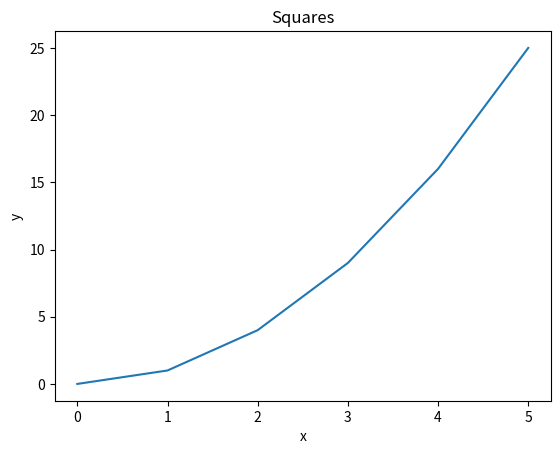
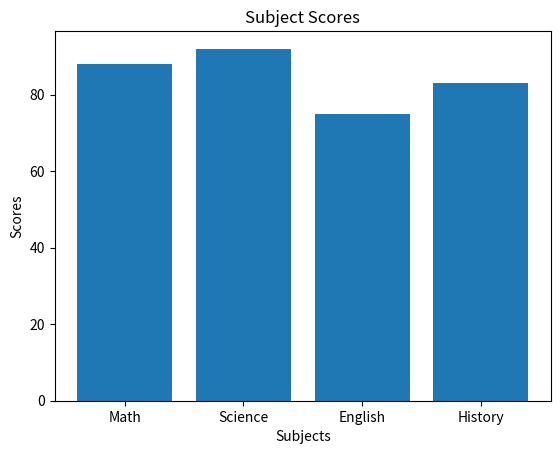
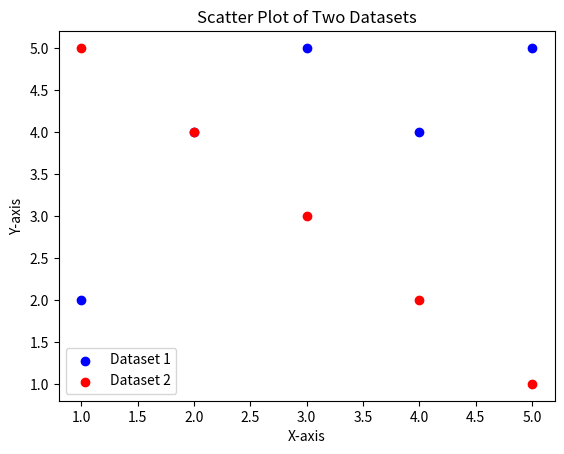
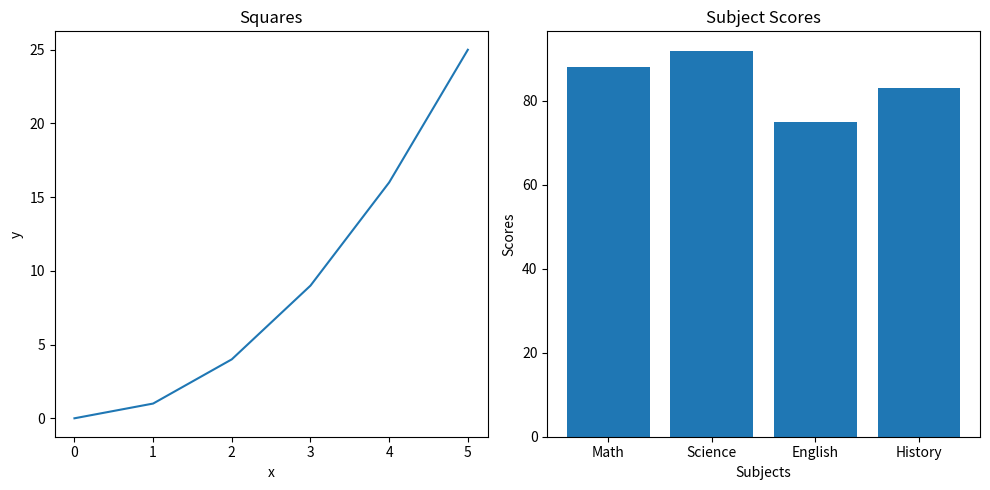
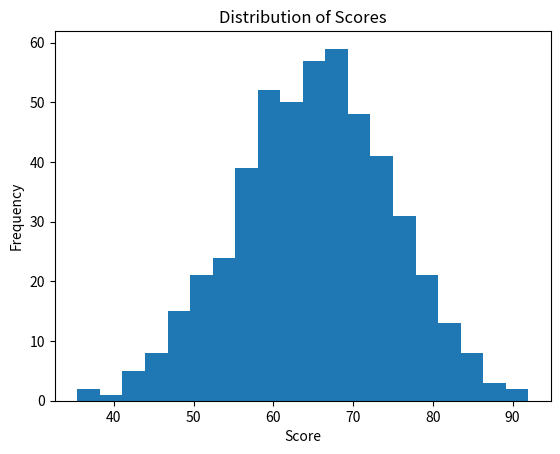
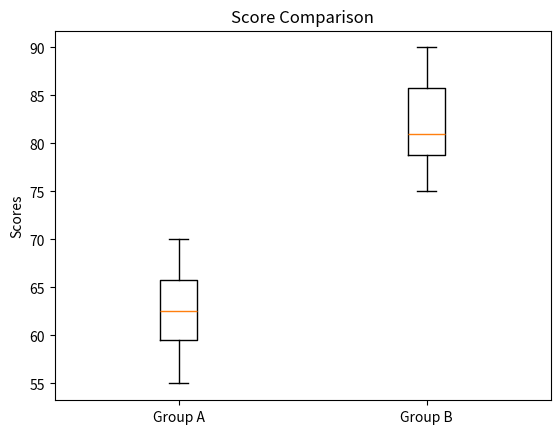
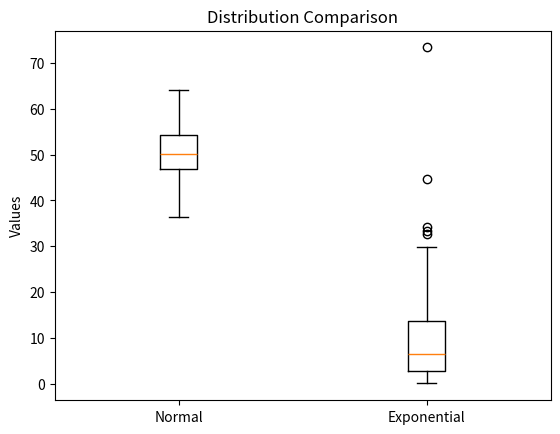
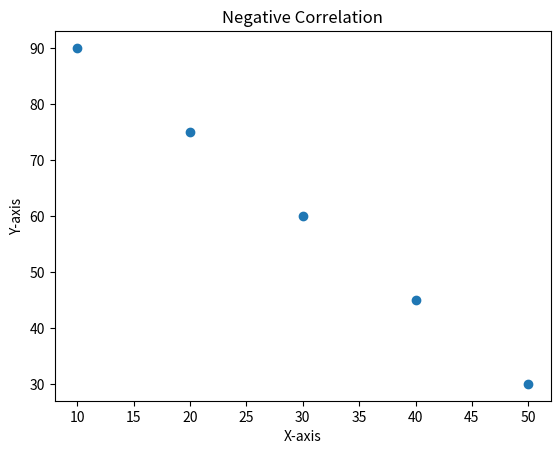
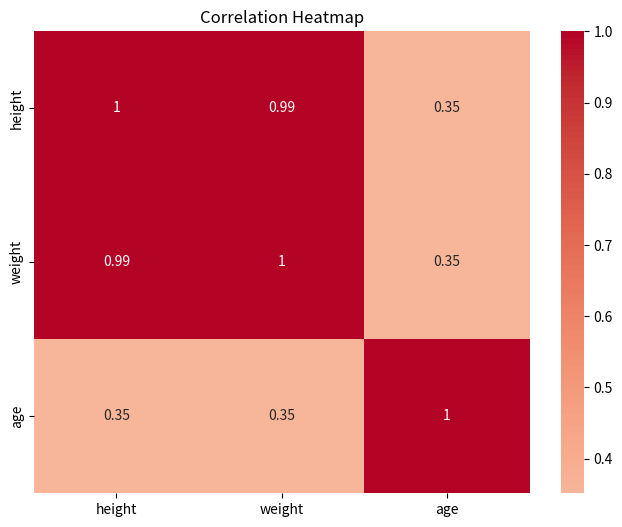

The script that saved these images, in order:
# --- Pandas Review ---
print("--- Pandas Review ---")
print("\n")

# Import pandas
import pandas as pd

# --- Pandas Question 1 --- 
print("Pandas Question 1:")

# Task:
# Create the following DataFrame and print the first three rows, the shape, and the data types of each column. Print each result with a label (e.g. print(f"Num Rows: {len(df)}")).

# Given data:
data = {
    "name":   ["Alice", "Bob", "Carol", "David", "Eve"],
    "grade":  [85, 72, 90, 68, 95],
    "city":   ["Boston", "Austin", "Boston", "Denver", "Austin"],
    "passed": [True, True, True, False, True]
}
df = pd.DataFrame(data)

# Solution:
# Display the first 3 rows of the DataFrame
print("Display the first 3 rows of the DataFrame:")
print(df.head(3))
print("\n")

# Display dataframe shape
print("Display dataframe shape:")
print(f"Number of rows: {df.shape[0]}")
print(f"Number of columns: {df.shape[1]}")
print("\n")

# Display the data types for each column of the DataFrame
print("Data type each column of the DataFrame:")
for column in df.columns:
    print(f"Data type of the column {column}: {df[column].dtype}")
print("\n")


# --- Pandas Question 2 ---
print("Pandas Question 2:")

# Task:
# Using the DataFrame from Q1, filter the rows to show only students who passed and have a grade above 80. Print the result.

# Solution:
# Filter the DataFrame to include only students who passed and have a grade above 80
filtered_df = df[(df['passed'] == True) & (df['grade'] > 80)]

# Print the result
print("Students who passed and have a grade above 80:")
print(filtered_df)
print("\n")


# --- Pandas Question 3 ---
print("Pandas Question 3:")

# Task:
# Add a new column called "grade_curved" that adds 5 points to each student's grade. Print the updated DataFrame (all columns, all rows)

# Solution:
# Add a new column called "grade_curved" that adds 5 points to each student's grade
df['grade_curved'] = df['grade'] + 5

# Print the updated DataFrame (all columns, all rows)
print("Updated DataFrame with the new column 'grade_curved':")
print(df)
print("\n")


# --- Pandas Question 4 ---
print("Pandas Question 4:")

# Task:
# Add a new column called "name_upper" that contains each student's name in uppercase, using the .str accessor. Print the "name" and "name_upper" columns together.

# Solution:
# Add a new column called "name_upper" that contains each student's name in uppercase, using the .str accessor
df['name_upper'] = df['name'].str.upper()

# Print the "name" and "name_upper" columns together
print("DataFrame with 'name' and 'name_upper' columns:")
print(df[['name', 'name_upper']])
print("\n")


# --- Pandas Question 5 ---
print("Pandas Question 5:")

# Task:
# Group the DataFrame by "city" and compute the mean grade for each city. Print the result.

# Solution:
# Group the DataFrame by "city" and compute the mean grade for each city.
city_mean_grades = df.groupby('city')['grade'].mean()

# Print the result
print("Mean grade for each city:")
print(city_mean_grades)
print("\n")


# --- Pandas Question 6 ---
print("Pandas Question 6:")

# Task:
# Replace the value "Austin" in the "city" column with "Houston". Print the "name" and "city" columns to confirm the change.

# Solution:
# Replace the value "Austin" in the "city" column with "Houston"
df['city'] = df['city'].replace('Austin', 'Houston')

# Print the "name" and "city" columns to confirm the change
print("DataFrame with updated 'city' column:")
print(df[['name', 'city']])
print("\n")


# --- Pandas Question 7 ---
print("Pandas Question 7:")

# Task:
# Sort the DataFrame by "grade" in descending order and print the top 3 rows.

# Solution:
# Sort the DataFrame by "grade" in descending order
df_sorted = df.sort_values(by='grade', ascending=False)

# Print the top 3 rows of the sorted DataFrame
print("Top 3 students by grade:")
print(df_sorted.head(3))
print("\n")


# --- NumPy Review ---

print("--- NumPy Review ---")
print("\n")

# Import NumPy
import numpy as np

#  --- NumPy Question 1 ---
print("NumPy Question 1:")

# Task:
# Create a 1D NumPy array from the list [10, 20, 30, 40, 50]. Print its shape, dtype, and ndim.

# Solution:
# Create a 1D NumPy array from the list [10, 20, 30, 40, 50]
arr = np.array([10, 20, 30, 40, 50])

# Print its shape, dtype, and ndim
print(f"Shape of the array: {arr.shape}")
print(f"Data type of the array: {arr.dtype}")
print(f"Number of dimensions of the array: {arr.ndim}")
print("\n")

#  --- NumPy Question 2 ---
print("NumPy Question 2:")

# Task:
# Create the following 2D array and print its shape and size (total number of elements).

# Given:
arr = np.array([[1, 2, 3],
                [4, 5, 6],
                [7, 8, 9]])

# Solution:
# Print its shape and size
print(f"Shape of the array: {arr.shape}")
print(f"Size of the array: {arr.size}")
print("\n")

#  --- NumPy Question 3 ---
print("NumPy Question 3:")

# Task:
# Using the 2D array from Q2, slice out the top-left 2x2 block and print it. The expected result is [[1, 2], [4, 5]].

# Solution:
# Using the 2D array from Q2, slice out the top-left 2x2
slice_arr = arr[:2, :2]

# Print the sliced array
print("Top-left 2x2 slice of the array:")
print(slice_arr)
print("\n")

#  --- NumPy Question 4 ---
print("NumPy Question 4:")

# Task:
# Create a 3x4 array of zeros using a built-in command. Then create a 2x5 array of ones using a built-in command. Print both.

# Solution:
# Create a 3x4 array of zeros using a built-in command
arr_zeros = np.zeros((3, 4))

# Create a 2x5 array of ones using a built-in command
arr_ones = np.ones((2, 5))

# Print the array
print("Array of zeros:")
print(arr_zeros)
print("\n")

print("Array of ones:")
print(arr_ones)
print("\n")

# --- NumPy Question 5 ---
print("NumPy Question 5:")

# Task:
# Create an array using np.arange(0, 50, 5). First, think about what you expect it to look like. Then, print the array, its shape, mean, sum, and standard deviation.

# Solution:
# Create an array using np.arange(0, 50, 5)
arr_range = np.arange(0, 50, 5)

# Print the array, its shape, mean, sum, and standard deviation
print("Array created with np.arange(0, 50, 5):")
print(arr_range)
print(f"Shape: {arr_range.shape}")
print(f"Mean: {np.mean(arr_range)}")
print(f"Sum: {np.sum(arr_range)}")
print(f"Standard Deviation: {np.std(arr_range)}")
print("\n")

# --- NumPy Question 6 ---
print("NumPy Question 6:")

# Task:
# Generate an array of 200 random values drawn from a normal distribution with mean 0 and standard deviation 1 (use np.random.normal()). Print the mean and standard deviation of the result.

# Solution:
# Generate an array of 200 random values drawn from a normal distribution with mean 0 and standard deviation 1 (use np.random.normal())
arr_normal = np.random.normal(0, 1, 200)

# Print the mean and standard deviation of the result
print(f"Mean: {np.mean(arr_normal)}")
print(f"Standard Deviation: {np.std(arr_normal)}")
print("\n")


# --- Matplotlib Review ---
print("--- Matplotlib Review ---")
print("\n")

#  --- Matplotlib Question 1 ---
print("Matplotlib Question 1:")
print("See the line plot 'Squares' in the pop-up window.")
print("\n")

import matplotlib.pyplot as plt

# Task:
# Plot the following data as a line plot. Add a title "Squares", x-axis label "x", and y-axis label "y".

# Given:
x = [0, 1, 2, 3, 4, 5]
y = [0, 1, 4, 9, 16, 25]

# Solution:
# Plot the data as a line plot
plt.plot(x, y)
plt.title("Squares")
plt.xlabel("x")
plt.ylabel("y")
plt.show()


# --- Matplotlib Question 2 ---
print("Matplotlib Question 2:")
print("See the bar plot 'Subject Scores' in the pop-up window.")
print("\n")

# Task:
# Create a bar plot for the following subject scores. Add a title "Subject Scores" and label both axes.

# Given:
subjects = ["Math", "Science", "English", "History"]
scores   = [88, 92, 75, 83]

# Solution:
# Create a bar plot for the subject scores
plt.bar(subjects, scores)
plt.title("Subject Scores")
plt.xlabel("Subjects")
plt.ylabel("Scores")
plt.show()


# --- Matplotlib Question 3 ---
print("Matplotlib Question 3:")
print("See 'Scatter Plot of Two Datasets' in the pop-up window.")
print("\n")

# Task:
# Plot the two datasets below as a scatter plot on the same figure. Use different colors for each, add a legend, and label both axes.

# Given:
x1, y1 = [1, 2, 3, 4, 5], [2, 4, 5, 4, 5]
x2, y2 = [1, 2, 3, 4, 5], [5, 4, 3, 2, 1]

# Solution:
# Plot the two datasets as a scatter plot on the same figure
plt.scatter(x1, y1, color='blue', label='Dataset 1')
plt.scatter(x2, y2, color='red', label='Dataset 2')
plt.title("Scatter Plot of Two Datasets")
plt.xlabel("X-axis")
plt.ylabel("Y-axis")
plt.legend()
plt.show()


# --- Matplotlib Question 4 ---
print("Matplotlib Question 4:")
print("See 'Squares' and 'Subject Scores' subplots in the pop-up window.")
print("\n")

# Task:
# Use plt.subplots() to create a figure with 1 row and 2 subplots side by side. In the left subplot, plot x vs y from Q1 as a line. In the right subplot, plot the subjects and scores from Q2 as a bar plot. Add a title to each subplot and call plt.tight_layout() before showing

# Solution:
# Create a figure with 1 row and 2 subplots side by side
fig, (ax1, ax2) = plt.subplots(1, 2, figsize=(10, 5))

# Left subplot: Line plot
ax1.plot(x, y)
ax1.set_title("Squares")
ax1.set_xlabel("x")
ax1.set_ylabel("y")

# Right subplot: Bar plot
ax2.bar(subjects, scores)
ax2.set_title("Subject Scores")
ax2.set_xlabel("Subjects")
ax2.set_ylabel("Scores")

plt.tight_layout()
plt.show()


# --- Descriptive Statistics Review ---
print("--- Descriptive Statistics Review ---")
print("\n")

# --- Descriptive Statistics Question 1 ---
print("Descriptive Statistics Question 1:")

# Task:
# Given the list below, use NumPy to compute and print the mean, median, variance, and standard deviation. Label each printed value.

# Given:
data = [12, 15, 14, 10, 18, 22, 13, 16, 14, 15]

# Solution:
# Use NumPy to compute and print the mean, median, variance, and standard deviation
data_np = np.array(data)
print(f"Mean: {np.mean(data_np)}")
print(f"Median: {np.median(data_np)}")
print(f"Variance: {np.var(data_np)}")
print(f"Standard Deviation: {np.std(data_np)}")
print("\n")

# --- Descriptive Statistics Question 2 ---
print("Descriptive Statistics Question 2:")
print("See the histogram 'Distribution of Scores' in the pop-up window.")
print("\n")

# Task:
# Generate 500 random values from a normal distribution with mean 65 and standard deviation 10 (use np.random.normal(65, 10, 500)). Plot a histogram with 20 bins. Add a title "Distribution of Scores" and label both axes.

# Solution:
# Generate random values
data_normal = np.random.normal(65, 10, 500)

# Plot a histogram with 20 bins. Add a title "Distribution of Scores" and label both axes.
plt.hist(data_normal, bins=20)
plt.title("Distribution of Scores")
plt.xlabel("Score")
plt.ylabel("Frequency")
plt.show()


# --- Descriptive Statistics Question 3 ---
print("Descriptive Statistics Question 3:")
print("See the boxplot 'Score Comparison' in the pop-up window.")
print("\n")

# Task:
# Create a boxplot comparing the two groups below. Label each box ("Group A" and "Group B") and add a title "Score Comparison"

# Given:
group_a = [55, 60, 63, 70, 68, 62, 58, 65]
group_b = [75, 80, 78, 90, 85, 79, 82, 88] 

# Solution:
# Create a boxplot comparing the two groups. Label each box ("Group A" and "Group B") and add a title "Score Comparison"
plt.boxplot([group_a, group_b], tick_labels=["Group A", "Group B"])
plt.title("Score Comparison")
plt.ylabel("Scores")
plt.show()


# --- Descriptive Statistics Question 4 ---
print("Descriptive Statistics Question 4:")
print("See the boxplot 'Distribution Comparison' in the pop-up window.")
print("\n")

# Task:
# You are given two datasets: one normally distributed and one 'exponential' distribution.
# Create side-by-side boxplots comparing the two distributions. Label each boxplot appropriately ("Normal" and "Exponential") and add a title "Distribution Comparison".
# Then, add a comment in your code briefly noting which distribution is more skewed, and which descriptive statistic (mean or median) would provide a more appropriate measure of central tendency for each distribution.

# Given:
normal_data = np.random.normal(50, 5, 200)
skewed_data = np.random.exponential(10, 200)

# Solution:
# Create side-by-side boxplots comparing the two distributions. Label each boxplot appropriately ("Normal" and "Exponential") and add a title "Distribution Comparison"
plt.boxplot([normal_data, skewed_data], tick_labels=["Normal", "Exponential"])
plt.title("Distribution Comparison")
plt.ylabel("Values")
plt.show()

# Comment:
print("According to the box plots, the exponential distribution is more skewed than the normal distribution, as evidenced by the longer whisker and the presence of outliers in the exponential boxplot.")
print("Median is a more appropriate measure of central tendency in this case because the box plot shows data skewness with many outliers on one side, and the median is less affected by extreme values compared to the mean.")
print("\n")

# --- Descriptive Statistics Question 5 ---
print("Descriptive Statistics Question 5:")

# import stats module from scipy
from scipy import stats

# Task:
# Print the mean, median, and mode of the following data.
# Why are the median and mean so different for data2? Add your answer as a comment in the code.

# Given:
data1 = [10, 12, 12, 16, 18]
data2 = [10, 12, 12, 16, 150]

# Solution:
print(f"Data 1 - Mean: {np.mean(data1)}, \nMedian: {np.median(data1)}, \nMode: {stats.mode(data1).mode.item()}")
print(f"Data 2 - Mean: {np.mean(data2)}, \nMedian: {np.median(data2)}, \nMode: {stats.mode(data2).mode.item()}")

# Comment:
print("Mean shows the average value of the data, median shows the middle value when the data is sorted. If the data have extreme values, the mean is skewed by those values. The median is more robust to outliers. So the more extreme values data have the bigger difference will be between mean and median.")
print("\n")

# --- Hypothesis Testing Review ---
print("--- Hypothesis Testing Review ---")
print("\n")

# --- Hypothesis Testing Question 1 ---
print("Hypothesis Testing Question 1:")

# Task:
# Run an independent samples t-test on the two groups below. Print the t-statistic and p-value.

# Given:
group_a = [72, 68, 75, 70, 69, 73, 71, 74]
group_b = [80, 85, 78, 83, 82, 86, 79, 84]

# Solution:
# Run an independent samples t-test on the two groups
t_stat, p_value = stats.ttest_ind(group_a, group_b)

# Print the t-statistic and p-value
print(f"T-statistic: {t_stat}, \nP-value: {p_value}")
print("\n")

# --- Hypothesis Testing Question 2 ---
print("Hypothesis Testing Question 2:")

# Task:
# Using the p-value from Q1, write an if/else statement that prints whether the result is statistically significant at alpha = 0.05

# Solution:
alpha = 0.05
if p_value < alpha:
    print("The result is statistically significant.")
else:
    print("The result is not statistically significant.")
print("\n")

# --- Hypothesis Testing Question 3 ---
print("Hypothesis Testing Question 3:")

# Task:
# Run a paired t-test on the before/after scores below (the same students measured twice). Print the t-statistic and p-value.

# Given:
before = [60, 65, 70, 58, 62, 67, 63, 66]
after  = [68, 70, 76, 65, 69, 72, 70, 71]

# Solution:
# Run a paired t-test on the before/after scores
t_stat, p_value = stats.ttest_rel(before, after)

# Print the t-statistic and p-value
print(f"T-statistic: {t_stat}, \nP-value: {p_value}")
print("\n")

# --- Hypothesis Testing Question 4 ---
print("Hypothesis Testing Question 4:")

# Task:
# Run a one-sample t-test to check whether the mean of scores is significantly different from a national benchmark of 70. Print the t-statistic and p-value.

# Given:
scores = [72, 68, 75, 70, 69, 74, 71, 73]

# Solution:
# Run a one-sample t-test on scores dataset
t_stat, p_value = stats.ttest_1samp(scores, 70)

# Print the t-statistic and p-value
print(f"T-statistic: {t_stat}, \nP-value: {p_value}")
print("\n")

# --- Hypothesis Testing Question 5 ---
print("Hypothesis Testing Question 5:")

# Task:
# Re-run the test from Q1 as a one-tailed test to check whether group_a scores are less than group_b scores. Print the resulting p-value. Use the alternative parameter.

# Solution:
# Re-run the test from Q1 as a one-tailed test using the alternative parameter
t_stat, p_value = stats.ttest_ind(group_a, group_b, alternative='less')

# Print the resulting p-value
print(f"P-value: {p_value}")
print("\n")

# --- Hypothesis Testing Question 6 ---
print("Hypothesis Testing Question 6:")

# Task:
# Write a plain-language conclusion for the result of Q1 (do not just say "reject the null hypothesis"). Format it as a print() statement. Your conclusion should mention the direction of the difference and whether it is likely due to chance.

# Solution:
print("Conclusion: The independent samples t-test indicates that there is a statistically significant difference between the scores of group_a and group_b. Given the low p-value, it is unlikely that this difference is due to random chance, suggesting that the observed difference reflects a true effect.")

# --- Correlation Review ---
print("--- Correlation Review ---")
print("\n")

# --- Correlation Question 1 ---
print("Correlation Question 1:")

# Task:
# Compute the Pearson correlation between x and y below using np.corrcoef(). Print the full correlation matrix, then print just the correlation coefficient (the value at position [0, 1])

# Given:
x = [1, 2, 3, 4, 5]
y = [2, 4, 6, 8, 10]

# Solution:
# Compute the correlation matrix
correlation_matrix = np.corrcoef(x, y)

# Extract the correlation coefficient
correlation_coefficient = correlation_matrix[0, 1]

# Print the results
print(f"Correlation matrix: \n{correlation_matrix}")
print(f"Correlation coefficient: {correlation_coefficient}")
print("\n")

# What do you expect the correlation to be, and why?
print("I expect the correlation to be 1.0, as the relationship between x and y is perfectly linear with a positive slope.")
print("\n")

# --- Correlation Question 2 ---
print("Correlation Question 2:")

# Task:
# Use pearsonr() from scipy.stats to compute the correlation between x and y below. Print both the correlation coefficient and the p-value.

# Given:
x = [1,  2,  3,  4,  5,  6,  7,  8,  9, 10]
y = [10, 9,  7,  8,  6,  5,  3,  4,  2,  1]

# Solution:
# Compute the Pearson correlation and p-value
correlation_coefficient, p_value = stats.pearsonr(x, y)

# Print the results
print(f"Correlation coefficient: {correlation_coefficient}")
print(f"P-value: {p_value}")
print("\n")

# --- Correlation Question 3 ---
print("Correlation Question 3:")

# Task:
# Create the following DataFrame and use df.corr() to compute the correlation matrix. Print the result.

# Given:
people = {
    "height": [160, 165, 170, 175, 180],
    "weight": [55,  60,  65,  72,  80],
    "age":    [25,  30,  22,  35,  28]
}
df = pd.DataFrame(people)

# Solution:
# Compute the correlation matrix
correlation_matrix = df.corr()

# Print the correlation matrix
print(f"Correlation matrix:\n{correlation_matrix}")
print("\n")

# --- Correlation Question 4 ---
print("Correlation Question 4:")
print("See the scatter plot 'Negative Correlation' in the pop-up window.")
print("\n")

# Task:
# Create a scatter plot of x and y below, which have a negative relationship. Add a title "Negative Correlation" and label both axes.

# Given:
x = [10, 20, 30, 40, 50]
y = [90, 75, 60, 45, 30]

# Solution:
# Create the scatter plot
plt.scatter(x, y)
plt.title("Negative Correlation")
plt.xlabel("X-axis")
plt.ylabel("Y-axis")
plt.show()


# --- Correlation Question 5 ---
print("Correlation Question 5:")
print("See the correlation heatmap 'Correlation Heatmap' in the pop-up window.")
print("\n")

# Task:
# Using the correlation matrix from Q3, create a heatmap with sns.heatmap(). Pass annot=True so the correlation values appear in each cell, and add a title "Correlation Heatmap".

# Import seaborn
import seaborn as sns

# Solution:
# Create the heatmap
plt.figure(figsize=(8, 6))
sns.heatmap(correlation_matrix, annot=True, cmap='coolwarm', center=0)
plt.title("Correlation Heatmap")
plt.show()


# --- Pipelines ---
print("--- Pipelines ---")
print("\n")

# --- Pipeline Question 1 ---
print("Pipeline Question 1:")

# Task:
# Given the array below, which contains some missing values scattered throughout, implement the following three functions and then connect them in a data_pipeline() function.
# 1. create_series(arr) : takes a NumPy array and returns a pandas Series with the name "values".
# 2. clean_data(series) : takes the Series, removes any NaN values using .dropna(), and returns the cleaned Series.
# 3. summarize_data(series) -- takes the cleaned Series and returns a dictionary with four keys: "mean", "median", "std", and "mode". For mode, use series.mode()[0] to get a single value.

# data_pipeline(arr) -- calls the three functions above in sequence and returns the summary dictionary.

# Call data_pipeline(arr) and print each key and its value from the result.

# Given:
arr = np.array([12.0, 15.0, np.nan, 14.0, 10.0, np.nan, 18.0, 14.0, 16.0, 22.0, np.nan, 13.0])

# Solution:
# 1.
def create_series(arr):
    """Takes a NumPy array and returns a pandas Series with the name 'values'."""
    return pd.Series(arr, name='values')

# 2.
def clean_data(series):
    """Takes a Series, removes any NaN values using .dropna(), and returns the cleaned Series."""
    return series.dropna()

# 3.
def summarize_data(series):
    """Takes the cleaned Series and returns a dictionary with mean, median, std, and mode."""
    return {
        "mean": series.mean(),
        "median": series.median(),
        "std": series.std(),
        "mode": series.mode()[0]
    }

# Calls the three functions above in sequence and returns the summary dictionary
def data_pipeline(arr):
    series = create_series(arr)
    cleaned_series = clean_data(series)
    summary_dictionary = summarize_data(cleaned_series)
    return summary_dictionary

# Call data_pipeline(arr) and print each key and its value from the result.
summary = data_pipeline(arr)
print("Summary of the cleaned data:")
for key, value in summary.items():
    print(f"{key}: {value}")
print("\n")
